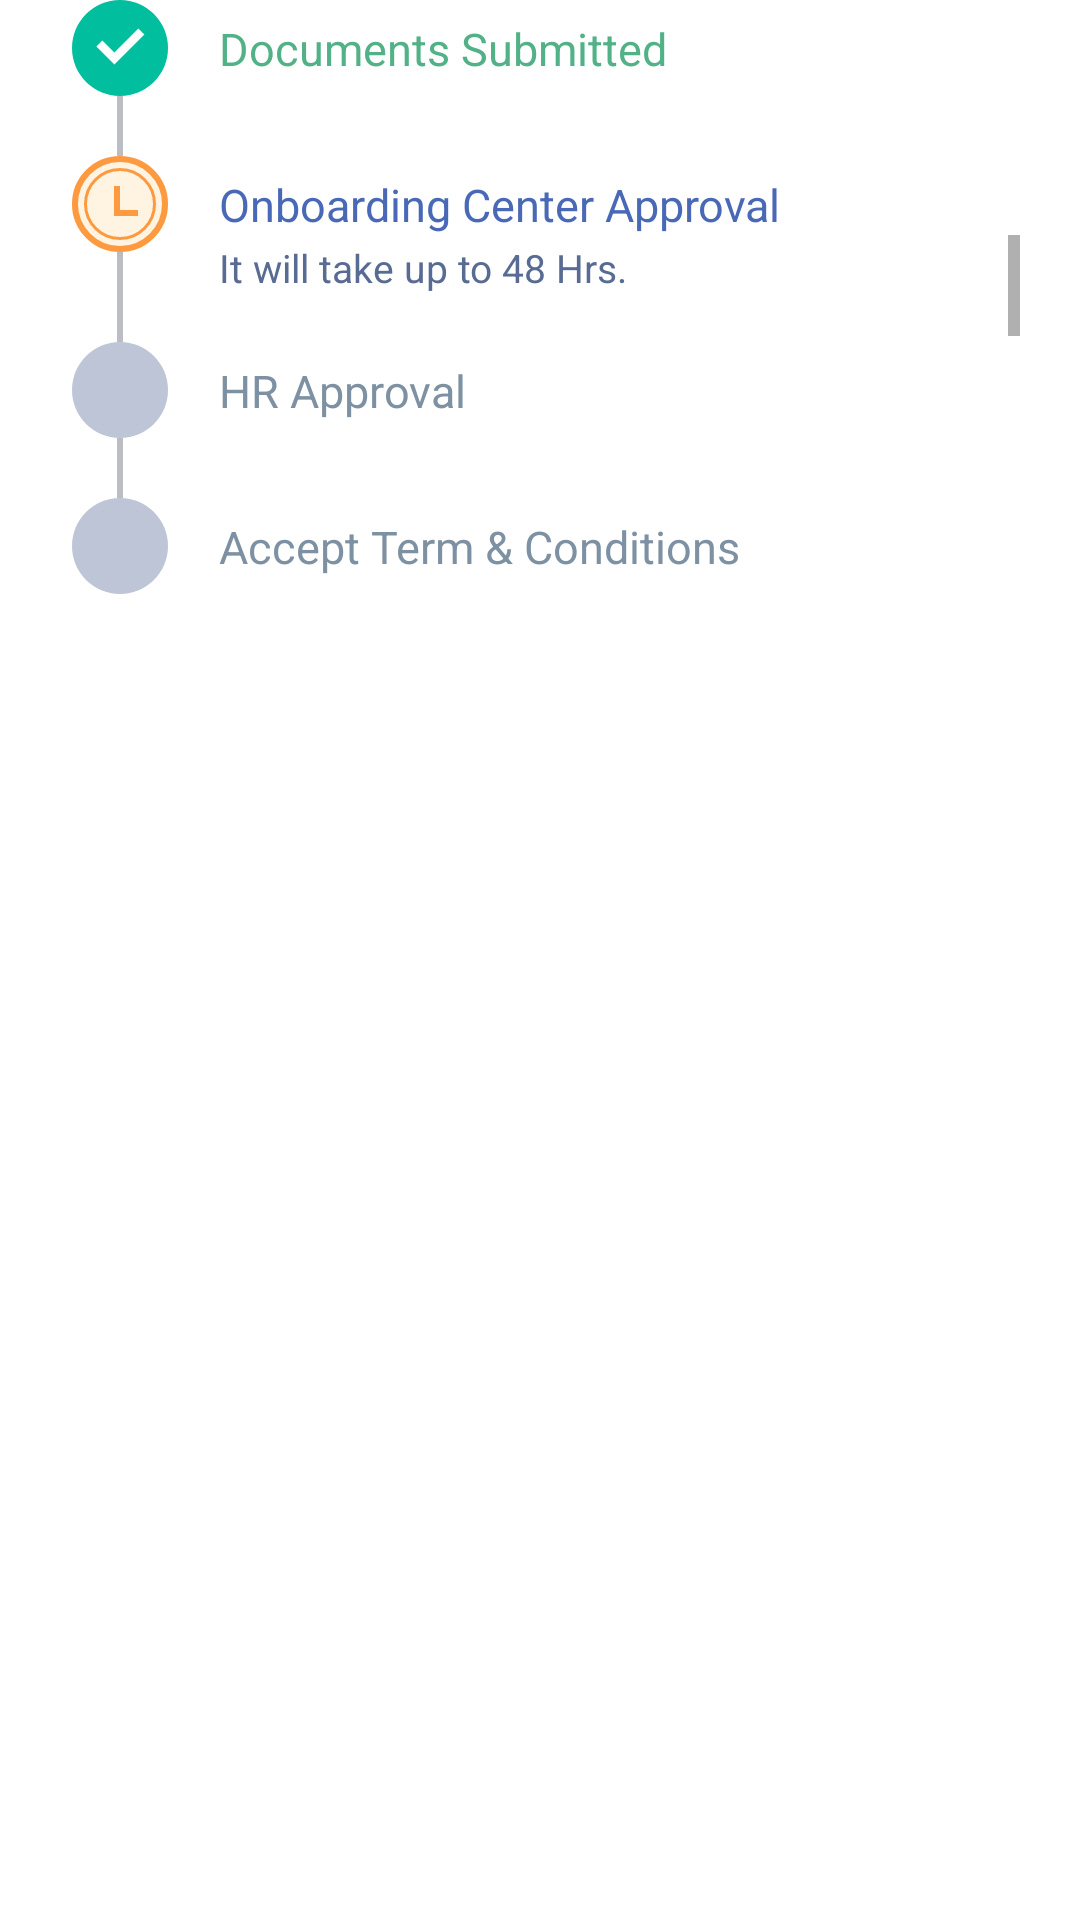

Produce the Android XML layout that renders to this screen, including the resource entries it uses.
<!-- AndroidManifest.xml: application theme Theme.ESPOnBoarding -->
<!-- res/layout/include_process.xml -->
<?xml version="1.0" encoding="utf-8"?>
<layout xmlns:android="http://schemas.android.com/apk/res/android"
    xmlns:app="http://schemas.android.com/apk/res-auto">

    <data>

    </data>

    <androidx.constraintlayout.widget.ConstraintLayout
        android:layout_width="match_parent"
        android:layout_height="wrap_content">

        <androidx.appcompat.widget.AppCompatImageView
            android:id="@+id/imageView2"
            android:layout_width="wrap_content"
            android:layout_height="wrap_content"
            android:layout_marginStart="@dimen/_24DP"
            android:src="@drawable/success_status"
            app:layout_constraintStart_toStartOf="parent"
            app:layout_constraintTop_toTopOf="parent" />

        <androidx.appcompat.widget.AppCompatTextView
            android:id="@+id/document_submitted"
            android:layout_width="wrap_content"
            android:layout_height="wrap_content"
            android:layout_marginStart="@dimen/_17DP"
            android:text="@string/documents_submitted"
            android:textColor="@color/green"
            android:textSize="@dimen/_15SP"
            app:fontFamily="@font/roboto_medium"
            app:layout_constraintBottom_toBottomOf="@id/imageView2"
            app:layout_constraintStart_toEndOf="@id/imageView2"
            app:layout_constraintTop_toTopOf="@id/imageView2" />

        <View
            android:id="@+id/first_view"
            android:layout_width="@dimen/_2DP"
            android:layout_height="@dimen/_20DP"
            android:background="@color/grey_c3"
            app:layout_constraintEnd_toEndOf="@id/imageView2"
            app:layout_constraintStart_toStartOf="@id/imageView2"
            app:layout_constraintTop_toBottomOf="@id/imageView2" />

        <androidx.appcompat.widget.AppCompatImageView
            android:id="@+id/imageView4"
            android:layout_width="wrap_content"
            android:layout_height="wrap_content"
            android:layout_marginStart="@dimen/_24DP"
            android:src="@drawable/pending_icon"
            app:layout_constraintBottom_toTopOf="@+id/second_view"
            app:layout_constraintStart_toStartOf="parent"
            app:layout_constraintTop_toBottomOf="@id/first_view" />

        <androidx.appcompat.widget.AppCompatTextView
            android:id="@+id/dc_status"
            android:layout_width="wrap_content"
            android:layout_height="wrap_content"
            android:layout_marginStart="@dimen/_17DP"
            android:text="@string/onboarding_center_approval"
            android:textColor="@color/blue"
            android:textSize="@dimen/_15SP"
            app:fontFamily="@font/roboto_medium"
            app:layout_constraintBottom_toBottomOf="@id/imageView4"
            app:layout_constraintStart_toEndOf="@id/imageView4"
            app:layout_constraintTop_toTopOf="@id/imageView4" />

        <ScrollView
            android:id="@+id/status_sv"
            android:layout_width="@dimen/_0DP"
            android:layout_height="@dimen/_0DP"
            android:layout_marginEnd="@dimen/_20DP"
            android:fadeScrollbars="false"
            android:fillViewport="true"
            app:layout_constraintBottom_toBottomOf="@id/second_view"
            app:layout_constraintEnd_toEndOf="parent"
            app:layout_constraintStart_toStartOf="@+id/dc_status"
            app:layout_constraintTop_toBottomOf="@id/dc_status">

            <androidx.appcompat.widget.AppCompatTextView
                android:id="@+id/dc_reason"
                android:layout_width="match_parent"
                android:layout_height="wrap_content"
                android:layout_marginTop="@dimen/_2DP"
                android:text="@string/it_will_take_up_to_48_hrs"
                android:textColor="@color/black_5B"
                android:textSize="@dimen/_13SP"
                app:fontFamily="@font/roboto_regular" />
        </ScrollView>

        <View
            android:id="@+id/second_view"
            android:layout_width="@dimen/_2DP"
            android:layout_height="@dimen/_0DP"
            android:background="@color/grey_c3"
            app:layout_constraintBottom_toBottomOf="@id/status_sv"
            app:layout_constraintEnd_toEndOf="@id/imageView4"
            app:layout_constraintHeight_max="@dimen/_60DP"
            app:layout_constraintHeight_min="@dimen/_30DP"
            app:layout_constraintStart_toStartOf="@id/imageView4"
            app:layout_constraintTop_toBottomOf="@id/imageView4" />

        <androidx.appcompat.widget.AppCompatImageView
            android:id="@+id/imageView5"
            android:layout_width="wrap_content"
            android:layout_height="wrap_content"
            android:layout_marginStart="@dimen/_24DP"
            android:src="@drawable/notstarted_status"
            app:layout_constraintStart_toStartOf="parent"
            app:layout_constraintTop_toBottomOf="@id/second_view" />

        <androidx.appcompat.widget.AppCompatTextView
            android:id="@+id/hr_status"
            android:layout_width="wrap_content"
            android:layout_height="wrap_content"
            android:layout_marginStart="@dimen/_17DP"
            android:text="@string/hr_approval"
            android:textColor="@color/grey_A3"
            android:textSize="@dimen/_15SP"
            app:fontFamily="@font/roboto_medium"
            app:layout_constraintBottom_toBottomOf="@id/imageView5"
            app:layout_constraintStart_toEndOf="@id/imageView5"
            app:layout_constraintTop_toTopOf="@id/imageView5" />

        <androidx.appcompat.widget.AppCompatTextView
            android:id="@+id/hr_status_reason"
            android:layout_width="wrap_content"
            android:layout_height="wrap_content"
            android:layout_marginStart="@dimen/_17DP"
            android:layout_marginTop="@dimen/_5DP"
            android:text="@string/it_will_take_up_to_48_hrs"
            android:textColor="@color/red_4B"
            android:textSize="@dimen/_13SP"
            android:visibility="gone"
            app:fontFamily="@font/roboto_regular"
            app:layout_constraintStart_toEndOf="@id/imageView5"
            app:layout_constraintTop_toBottomOf="@+id/hr_status" />

        <View
            android:id="@+id/third_view"
            android:layout_width="@dimen/_2DP"
            android:layout_height="@dimen/_20DP"
            android:background="@color/grey_c3"
            android:visibility="visible"
            app:layout_constraintEnd_toEndOf="@id/imageView5"
            app:layout_constraintStart_toStartOf="@id/imageView5"
            app:layout_constraintTop_toBottomOf="@id/imageView5" />

        <androidx.appcompat.widget.AppCompatImageView
            android:id="@+id/imageView6"
            android:layout_width="wrap_content"
            android:layout_height="wrap_content"
            android:layout_marginStart="@dimen/_24DP"
            android:src="@drawable/notstarted_status"
            android:visibility="visible"
            app:layout_constraintStart_toStartOf="parent"
            app:layout_constraintTop_toBottomOf="@id/third_view" />

        <androidx.appcompat.widget.AppCompatTextView
            android:id="@+id/terms_status"
            android:layout_width="wrap_content"
            android:layout_height="wrap_content"
            android:layout_marginStart="@dimen/_17DP"
            android:text="@string/terms_conditions"
            android:textColor="@color/grey_A3"
            android:textSize="@dimen/_15SP"
            android:visibility="visible"
            app:fontFamily="@font/roboto_medium"
            app:layout_constraintBottom_toBottomOf="@id/imageView6"
            app:layout_constraintStart_toEndOf="@id/imageView6"
            app:layout_constraintTop_toTopOf="@id/imageView6" />

    </androidx.constraintlayout.widget.ConstraintLayout>
</layout>
<!-- resources referenced by this layout -->
<resources>
  <color name="black_5B">#586B93</color>
  <color name="blue">#4969B7</color>
  <color name="green">#52B186</color>
  <color name="grey_A3"> #7E91A3</color>
  <color name="grey_c3">#BCBDC3</color>
  <color name="red_4B">#E94B4B</color>
  <dimen name="_0DP">0dp</dimen>
  <dimen name="_13SP">13sp</dimen>
  <dimen name="_15SP">15sp</dimen>
  <dimen name="_17DP">17dp</dimen>
  <dimen name="_20DP">20dp</dimen>
  <dimen name="_24DP">24dp</dimen>
  <dimen name="_2DP">2dp</dimen>
  <dimen name="_30DP">30dp</dimen>
  <dimen name="_5DP">5dp</dimen>
  <dimen name="_60DP">60dp</dimen>
  <!-- drawable notstarted_status (drawable) -->
  <vector xmlns:android="http://schemas.android.com/apk/res/android"
      android:width="32dp"
      android:height="32dp"
      android:viewportWidth="32"
      android:viewportHeight="32">
    <path
        android:pathData="M16,32C24.837,32 32,24.837 32,16C32,7.163 24.837,0 16,0C7.163,0 0,7.163 0,16C0,24.837 7.163,32 16,32Z"
        android:fillColor="#BDC5D6"/>
  </vector>
  <!-- drawable pending_icon (drawable) -->
  <vector xmlns:android="http://schemas.android.com/apk/res/android"
      android:width="32dp"
      android:height="32dp"
      android:viewportWidth="32"
      android:viewportHeight="32">
    <path
        android:pathData="M31,16C31,24.284 24.284,31 16,31C7.716,31 1,24.284 1,16C1,7.716 7.716,1 16,1C24.284,1 31,7.716 31,16Z"
        android:strokeWidth="2"
        android:fillColor="#FFF3E1"
        android:strokeColor="#FD9A3F"/>
    <path
        android:strokeWidth="1"
        android:pathData="M27.5,16C27.5,22.351 22.351,27.5 16,27.5C9.649,27.5 4.5,22.351 4.5,16C4.5,9.649 9.649,4.5 16,4.5C22.351,4.5 27.5,9.649 27.5,16Z"
        android:fillColor="#FFF3E1"
        android:strokeColor="#FD9A3F"/>
    <path
        android:pathData="M14,10H16V20H14V10Z"
        android:fillColor="#FD9A3F"/>
    <path
        android:pathData="M22,18V20H14L14,18L22,18Z"
        android:fillColor="#FD9A3F"/>
  </vector>
  <!-- drawable success_status (drawable) -->
  <vector xmlns:android="http://schemas.android.com/apk/res/android"
      android:width="32dp"
      android:height="32dp"
      android:viewportWidth="32"
      android:viewportHeight="32">
    <path
        android:pathData="M16,32C24.837,32 32,24.837 32,16C32,7.163 24.837,0 16,0C7.163,0 0,7.163 0,16C0,24.837 7.163,32 16,32Z"
        android:fillColor="#00BE9E"/>
    <path
        android:pathData="M14.13,21.5L8.13,15.5L10.13,13.5L14.13,17.5L22.13,9.5L24.13,11.5L14.13,21.5Z"
        android:fillColor="#ffffff"/>
  </vector>
  <string name="documents_submitted">Documents Submitted</string>
  <string name="hr_approval">HR Approval</string>
  <string name="it_will_take_up_to_48_hrs">It will take up to 48 Hrs.</string>
  <string name="onboarding_center_approval">Onboarding Center Approval</string>
  <string name="terms_conditions">Accept Term &amp; Conditions</string>
  <style name="Theme.ESPOnBoarding" parent="Theme.MaterialComponents.Light.NoActionBar">
          
          <item name="android:forceDarkAllowed" tools:targetApi="q">false</item>
  
          <item name="colorPrimary">@color/purple_500</item>
  
          <item name="colorPrimaryVariant">@color/purple_700</item>
          <item name="colorOnPrimary">@color/white</item>
  
          
          <item name="colorSecondary">@color/teal_200</item>
          <item name="colorSecondaryVariant">@color/teal_700</item>
          <item name="colorOnSecondary">@color/black</item>
          
  
  
             <item name="android:windowFullscreen">false</item>
          <item name="windowNoTitle">true</item>
          <item name="colorPrimaryDark">@color/light_grey_ec</item>
  
          
          <item name="android:windowLightStatusBar">true</item>
  
      </style>
  <color name="purple_500">#FF6200EE</color>
  <color name="purple_700">#FF3700B3</color>
  <color name="white">#FFFFFF</color>
  <color name="teal_200">#FF03DAC5</color>
  <color name="teal_700">#FF018786</color>
  <color name="black">#000000</color>
  <color name="light_grey_ec">#E6EEFC</color>
</resources>
